Run: headless pygame with SDL's dummy video driver; simulated clock (each Clock.tick advances the game by its frame time, no real sleeping); random seed 0; keys injected as events and as key.get_pressed() state; no mouse input.
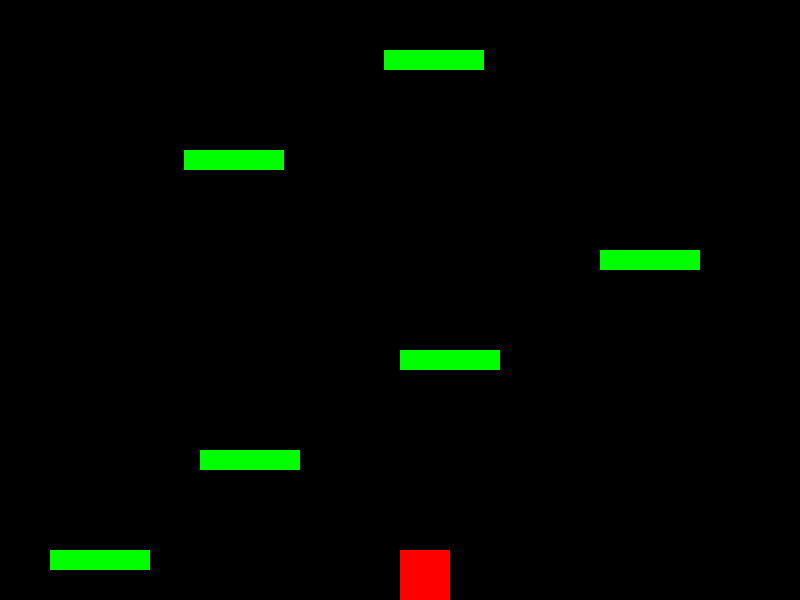
Frame 1 of 4 · flips 1–60 · no input
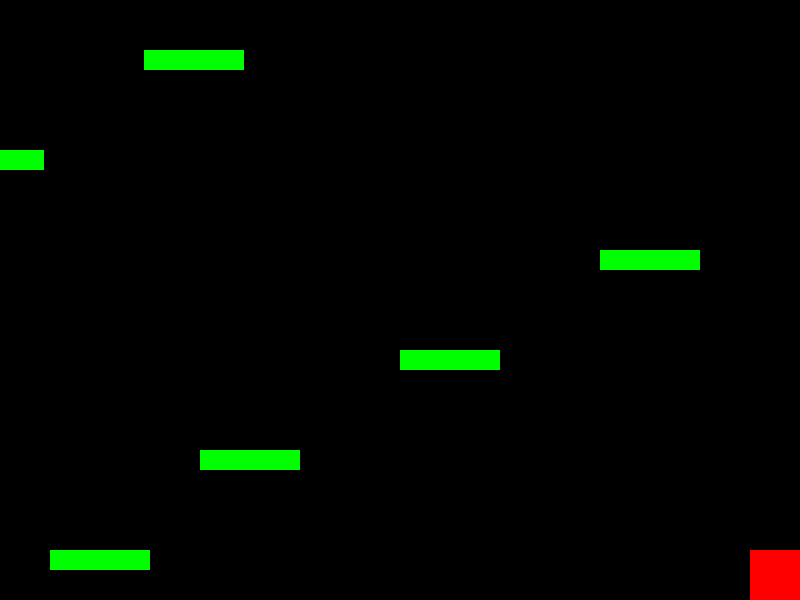
Frame 2 of 4 · flips 61–180 · tapped SPACE, RETURN · held RIGHT (→), D
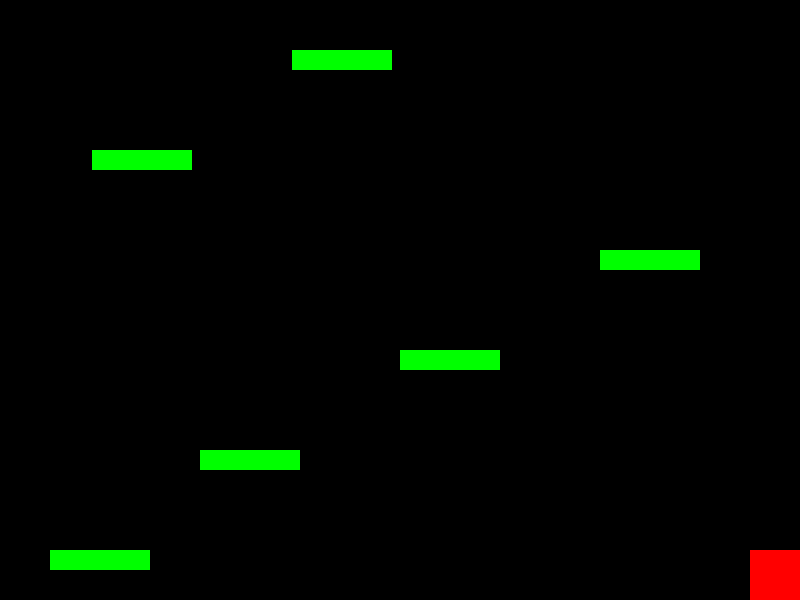
Frame 3 of 4 · flips 181–300 · held DOWN (↓), S
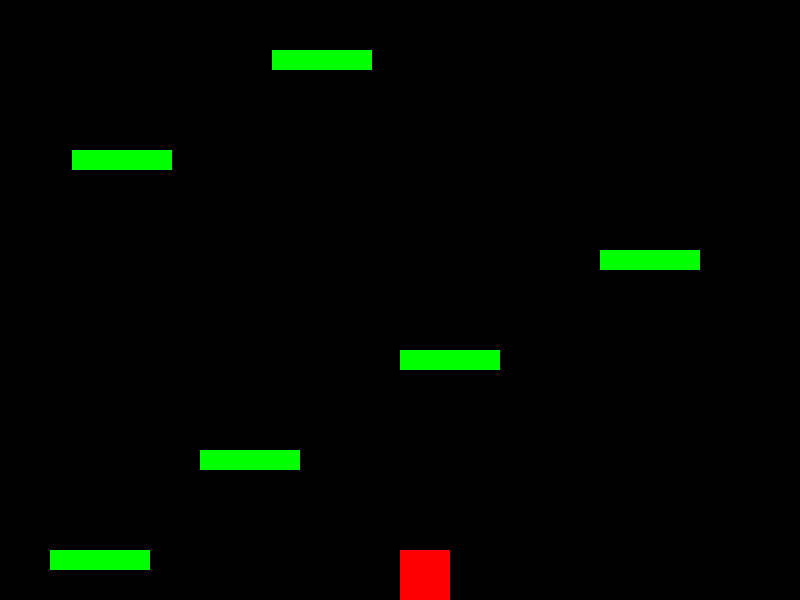
Frame 4 of 4 · flips 301–420 · held LEFT (←), A, UP (↑), W

The pygame program that drew these frames:

import pygame
import sys

# Initialize Pygame
pygame.init()

# Screen dimensions
WIDTH, HEIGHT = 800, 600
SCREEN = pygame.display.set_mode((WIDTH, HEIGHT))
pygame.display.set_caption("Platformer Game with Moving Platforms")
clock = pygame.time.Clock()

# Colors
WHITE = (255, 255, 255)
BLACK = (0, 0, 0)
RED = (255, 0, 0)
GREEN = (0, 255, 0)
BLUE = (0, 0, 0)

# Game settings
PLAYER_WIDTH, PLAYER_HEIGHT = 50, 50
PLAYER_SPEED = 5
JUMP_STRENGTH = 15
GRAVITY = 1
STATIC_PLATFORM_WIDTH, STATIC_PLATFORM_HEIGHT = 100, 20
MOVING_PLATFORM_WIDTH, MOVING_PLATFORM_HEIGHT = 100, 20
MOVING_PLATFORM_SPEED = 2
MOVING_PLATFORM_RANGE = 200  # Range of movement for moving platforms

# Player class
class Player:
    def __init__(self):
        self.x = WIDTH // 2
        self.y = HEIGHT - PLAYER_HEIGHT - STATIC_PLATFORM_HEIGHT
        self.width = PLAYER_WIDTH
        self.height = PLAYER_HEIGHT
        self.speed = PLAYER_SPEED
        self.velocity_y = 0
        self.jumping = False
        self.image = pygame.Surface((self.width, self.height))
        self.image.fill(RED)
        self.rect = self.image.get_rect(topleft=(self.x, self.y))

    def draw(self):
        SCREEN.blit(self.image, self.rect.topleft)

    def move(self, keys):
        if keys[pygame.K_LEFT]:
            self.x -= self.speed
        if keys[pygame.K_RIGHT]:
            self.x += self.speed

        self.velocity_y += GRAVITY
        self.y += self.velocity_y

        self.rect.topleft = (self.x, self.y)
        self.rect.clamp_ip(SCREEN.get_rect())

    def jump(self):
        if not self.jumping:
            self.velocity_y = -JUMP_STRENGTH
            self.jumping = True

    def land(self):
        self.velocity_y = 0
        self.jumping = False

# Static Platform class
class StaticPlatform:
    def __init__(self, x, y):
        self.rect = pygame.Rect(x, y, STATIC_PLATFORM_WIDTH, STATIC_PLATFORM_HEIGHT)

    def draw(self):
        pygame.draw.rect(SCREEN, GREEN, self.rect)

# Moving Platform class
class MovingPlatform:
    def __init__(self, x, y):
        self.rect = pygame.Rect(x, y, MOVING_PLATFORM_WIDTH, MOVING_PLATFORM_HEIGHT)
        self.start_x = x
        self.direction = 1
        self.range = MOVING_PLATFORM_RANGE

    def move(self):
        self.rect.x += MOVING_PLATFORM_SPEED * self.direction
        if self.rect.left < self.start_x - self.range or self.rect.right > self.start_x + self.range:
            self.direction *= -1

    def draw(self):
        pygame.draw.rect(SCREEN, GREEN, self.rect)

def main():
    player = Player()
    static_platforms = [
        StaticPlatform(50, HEIGHT - 50),
        StaticPlatform(200, HEIGHT - 150),
        StaticPlatform(400, HEIGHT - 250),
        StaticPlatform(600, HEIGHT - 350)
    ]
    moving_platforms = [
        MovingPlatform(100, HEIGHT - 450),
        MovingPlatform(300, HEIGHT - 550),
        MovingPlatform(500, HEIGHT - 650),
        MovingPlatform(700, HEIGHT - 750)
    ]
    running = True

    while running:
        for event in pygame.event.get():
            if event.type == pygame.QUIT:
                pygame.quit()
                sys.exit()

        keys = pygame.key.get_pressed()
        player.move(keys)

        # Update moving platforms
        for platform in moving_platforms:
            platform.move()

        # Collision detection with static platforms
        player_on_platform = False
        for platform in static_platforms:
            if player.rect.colliderect(platform.rect) and player.velocity_y > 0:
                player.y = platform.rect.top - player.height
                player.land()
                player_on_platform = True

        # Collision detection with moving platforms
        for platform in moving_platforms:
            if player.rect.colliderect(platform.rect) and player.velocity_y > 0:
                player.y = platform.rect.top - player.height
                player.land()
                player.x += platform.rect.x - platform.rect.x
                player_on_platform = True

        if not player_on_platform:
            if player.y + player.height > HEIGHT:
                player.y = HEIGHT - player.height
                player.land()

        # Handle jumping
        if keys[pygame.K_SPACE] and not player.jumping:
            player.jump()

        SCREEN.fill(BLUE)
        player.draw()
        for platform in static_platforms:
            platform.draw()
        for platform in moving_platforms:
            platform.draw()

        pygame.display.flip()
        clock.tick(30)

if __name__ == "__main__":
    main()
 # type: ignore
